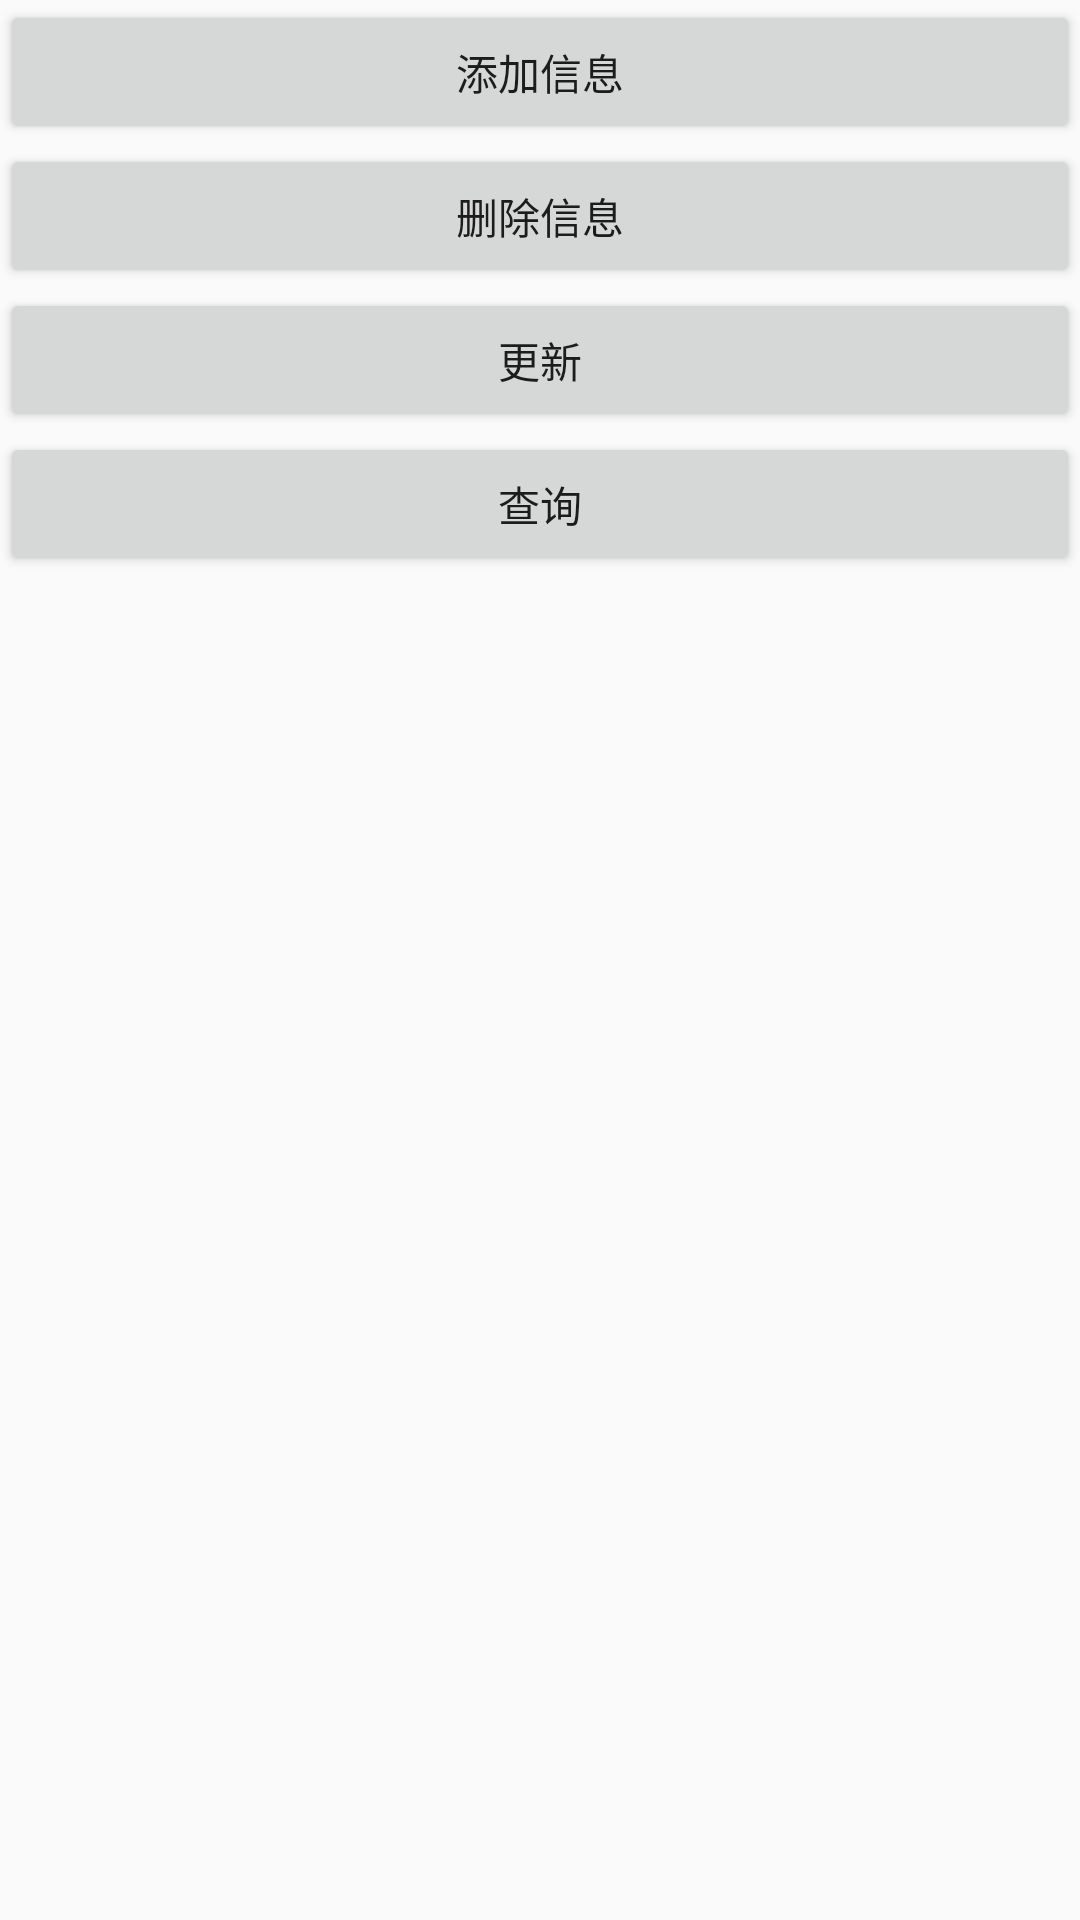

The Android layout XML behind this screen, and the referenced resources:
<!-- AndroidManifest.xml: application theme AppTheme -->
<!-- res/layout/activity_bmob.xml -->
<?xml version="1.0" encoding="utf-8"?>
<LinearLayout xmlns:android="http://schemas.android.com/apk/res/android"
    xmlns:tools="http://schemas.android.com/tools"
    android:layout_width="match_parent"
    android:layout_height="match_parent"
    android:orientation="vertical"
    tools:context="com.example.study.bmob.BmobActivity">

    <Button
        android:id="@+id/add"
        android:layout_width="match_parent"
        android:layout_height="wrap_content"
        android:text="添加信息"/>
    <Button
        android:id="@+id/delete"
        android:layout_width="match_parent"
        android:layout_height="wrap_content"
        android:text="删除信息"/>

    <Button
        android:id="@+id/update"
        android:layout_width="match_parent"
        android:layout_height="wrap_content"
        android:text="更新"/>

    <Button
        android:id="@+id/query"
        android:layout_width="match_parent"
        android:layout_height="wrap_content"
        android:text="查询"/>

</LinearLayout>
<!-- resources referenced by this layout -->
<resources>
  <style name="AppTheme" parent="Theme.AppCompat.Light.DarkActionBar">
          
          <item name="colorPrimary">@color/colorPrimary</item>
          <item name="colorPrimaryDark">@color/colorPrimaryDark</item>
          <item name="colorAccent">@color/colorAccent</item>
      </style>
  <!-- not gathered from this repository: default colours our renderer supplied (Android Studio template values) -->
  <color name="colorPrimary">#FF6200EE</color>
  <color name="colorPrimaryDark">#FF3700B3</color>
  <color name="colorAccent">#FF03DAC5</color>
</resources>
